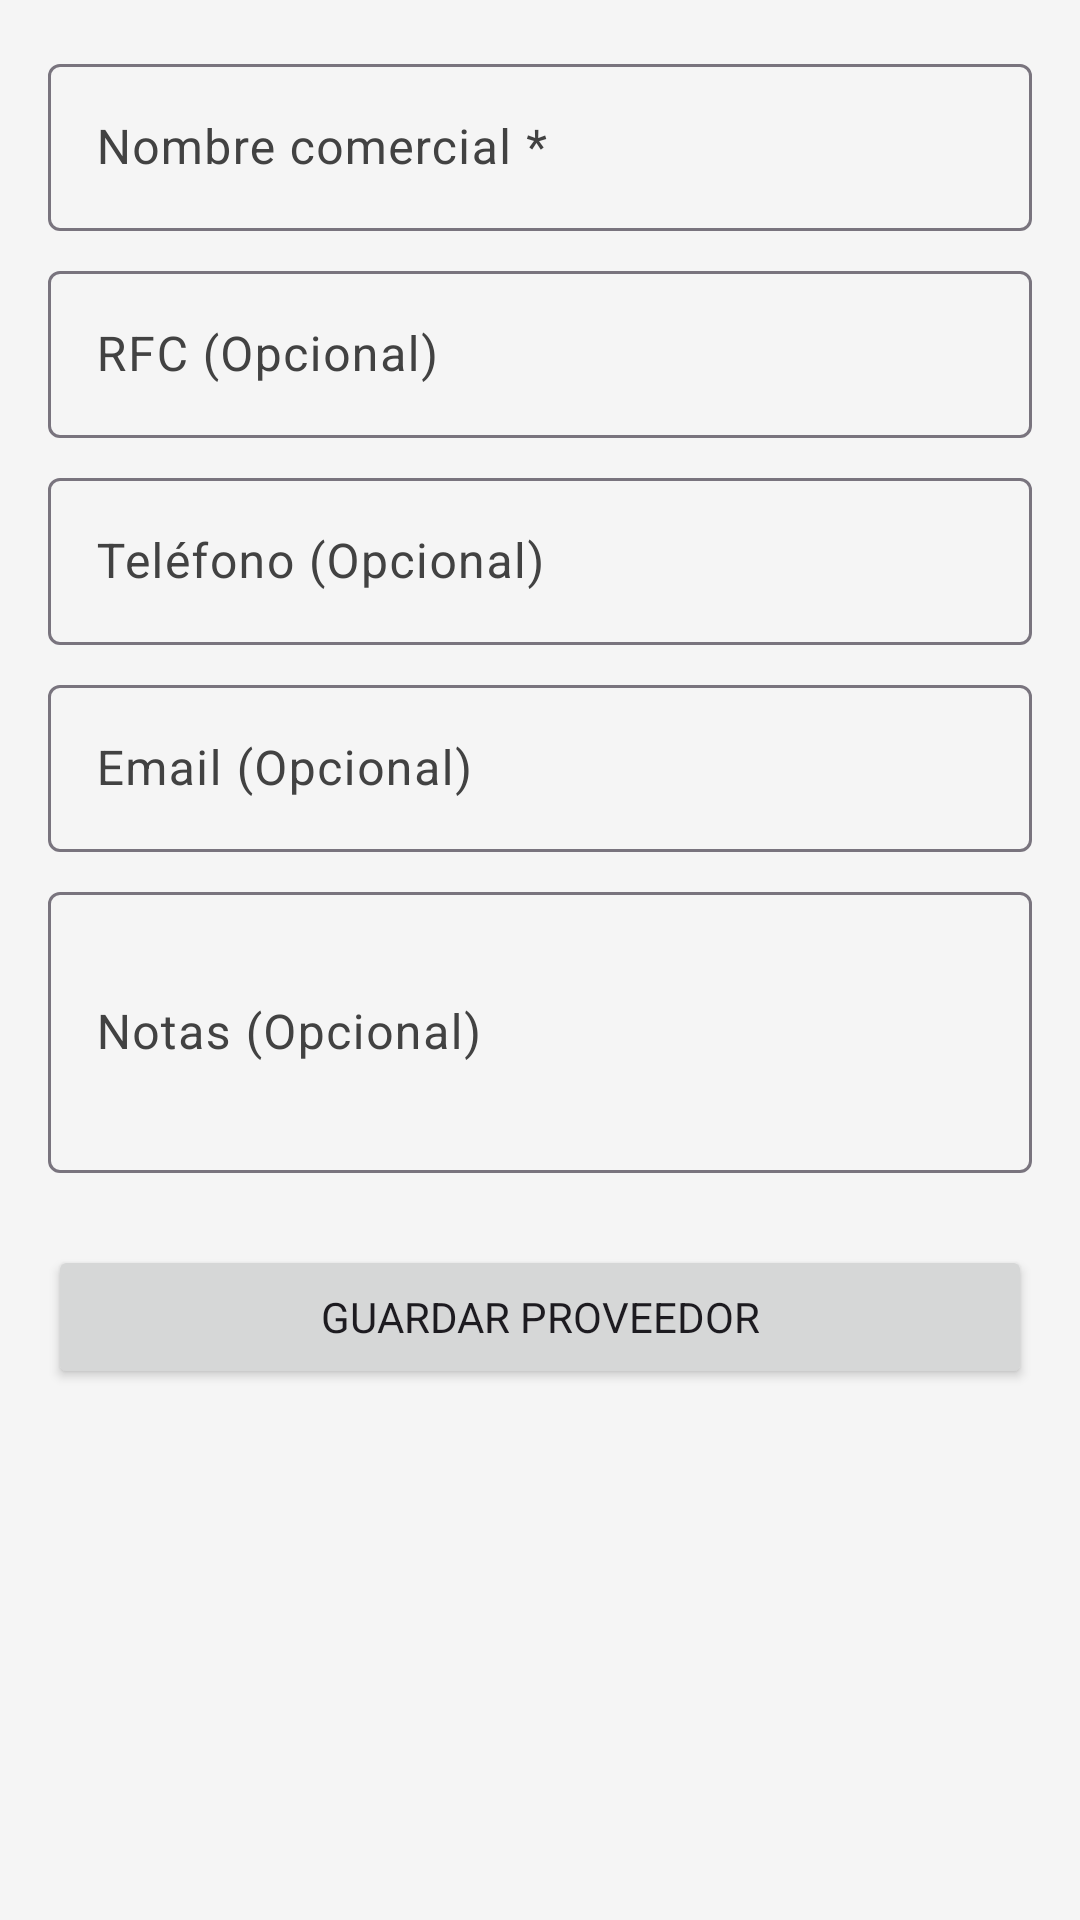

Reconstruct the res/layout file that produces this screen, plus the resources it refers to.
<!-- AndroidManifest.xml: application theme Theme.SwiftPay -->
<!-- res/layout/fragment_supplier_form.xml -->
<?xml version="1.0" encoding="utf-8"?>
<ScrollView xmlns:android="http://schemas.android.com/apk/res/android"
    android:layout_width="match_parent"
    android:layout_height="match_parent">

    <LinearLayout
        android:layout_width="match_parent"
        android:layout_height="wrap_content"
        android:orientation="vertical"
        android:padding="16dp">

        <com.google.android.material.textfield.TextInputLayout
            android:layout_width="match_parent"
            android:layout_height="wrap_content"
            android:hint="Nombre comercial *">
            <com.google.android.material.textfield.TextInputEditText
                android:id="@+id/et_supplier_name"
                android:layout_width="match_parent"
                android:layout_height="wrap_content" />
        </com.google.android.material.textfield.TextInputLayout>

        <com.google.android.material.textfield.TextInputLayout
            android:layout_width="match_parent"
            android:layout_height="wrap_content"
            android:layout_marginTop="8dp"
            android:hint="RFC (Opcional)">
            <com.google.android.material.textfield.TextInputEditText
                android:id="@+id/et_supplier_rfc"
                android:layout_width="match_parent"
                android:layout_height="wrap_content" />
        </com.google.android.material.textfield.TextInputLayout>

        <com.google.android.material.textfield.TextInputLayout
            android:layout_width="match_parent"
            android:layout_height="wrap_content"
            android:layout_marginTop="8dp"
            android:hint="Teléfono (Opcional)">
            <com.google.android.material.textfield.TextInputEditText
                android:id="@+id/et_supplier_phone"
                android:layout_width="match_parent"
                android:layout_height="wrap_content"
                android:inputType="phone" />
        </com.google.android.material.textfield.TextInputLayout>

        <com.google.android.material.textfield.TextInputLayout
            android:layout_width="match_parent"
            android:layout_height="wrap_content"
            android:layout_marginTop="8dp"
            android:hint="Email (Opcional)">
            <com.google.android.material.textfield.TextInputEditText
                android:id="@+id/et_supplier_email"
                android:layout_width="match_parent"
                android:layout_height="wrap_content"
                android:inputType="textEmailAddress" />
        </com.google.android.material.textfield.TextInputLayout>

        <com.google.android.material.textfield.TextInputLayout
            android:layout_width="match_parent"
            android:layout_height="wrap_content"
            android:layout_marginTop="8dp"
            android:hint="Notas (Opcional)">
            <com.google.android.material.textfield.TextInputEditText
                android:id="@+id/et_supplier_notes"
                android:layout_width="match_parent"
                android:layout_height="wrap_content"
                android:lines="3" />
        </com.google.android.material.textfield.TextInputLayout>

        <Button
            android:id="@+id/btn_save_supplier"
            android:layout_width="match_parent"
            android:layout_height="wrap_content"
            android:layout_marginTop="24dp"
            android:text="Guardar Proveedor" />
            
    </LinearLayout>
</ScrollView>
<!-- resources referenced by this layout -->
<resources>
  <style name="Theme.SwiftPay" parent="Base.Theme.SwiftPay" />
  <style name="Base.Theme.SwiftPay" parent="Theme.Material3.Light.NoActionBar">
          <item name="colorPrimary">@color/colorPrimary</item>
          <item name="colorPrimaryDark">@color/colorPrimaryDark</item>
          <item name="colorOnPrimary">@color/colorOnPrimary</item>
          <item name="colorSecondary">@color/colorAccent</item>
          <item name="colorOnSecondary">@color/colorTextOnDark</item>
          <item name="colorError">@color/colorError</item>
          <item name="android:colorBackground">@color/colorBackground</item>
          <item name="colorSurface">@color/colorSurface</item>
          <item name="colorSurfaceVariant">@color/colorSurfaceVariant</item>
          <item name="colorOnSurface">@color/colorOnSurface</item>
          <item name="colorOnSurfaceVariant">@color/colorOnBackground</item>
  
          
          <item name="android:fontFamily">sans-serif</item>
  
          
          <item name="android:listDivider">@color/colorDivider</item>
  
          
          <item name="shapeAppearanceSmallComponent">@style/ShapeAppearance.SwiftPay.SmallComponent</item>
          <item name="shapeAppearanceMediumComponent">@style/ShapeAppearance.SwiftPay.MediumComponent</item>
          <item name="shapeAppearanceLargeComponent">@style/ShapeAppearance.SwiftPay.LargeComponent</item>
      </style>
  <color name="colorPrimary">#1565C0</color>
  <color name="colorPrimaryDark">#003C8F</color>
  <color name="colorOnPrimary">#FFFFFF</color>
  <color name="colorAccent">#FF6F00</color>
  <color name="colorTextOnDark">#FFFFFF</color>
  <color name="colorError">#B00020</color>
  <color name="colorBackground">#F5F5F5</color>
  <color name="colorSurface">#FFFFFF</color>
  <color name="colorSurfaceVariant">#EEEEEE</color>
  <color name="colorOnSurface">#212121</color>
  <color name="colorOnBackground">#424242</color>
  <color name="colorDivider">#E0E0E0</color>
  <style name="ShapeAppearance.SwiftPay.SmallComponent" parent="ShapeAppearance.Material3.SmallComponent">
          <item name="cornerSize">@dimen/corner_radius_card</item>
      </style>
  <style name="ShapeAppearance.SwiftPay.MediumComponent" parent="ShapeAppearance.Material3.MediumComponent">
          <item name="cornerSize">@dimen/corner_radius_card</item>
      </style>
  <style name="ShapeAppearance.SwiftPay.LargeComponent" parent="ShapeAppearance.Material3.LargeComponent">
          <item name="cornerSize">@dimen/corner_radius_dialog</item>
      </style>
  <dimen name="corner_radius_card">16dp</dimen>
  <dimen name="corner_radius_dialog">28dp</dimen>
</resources>
